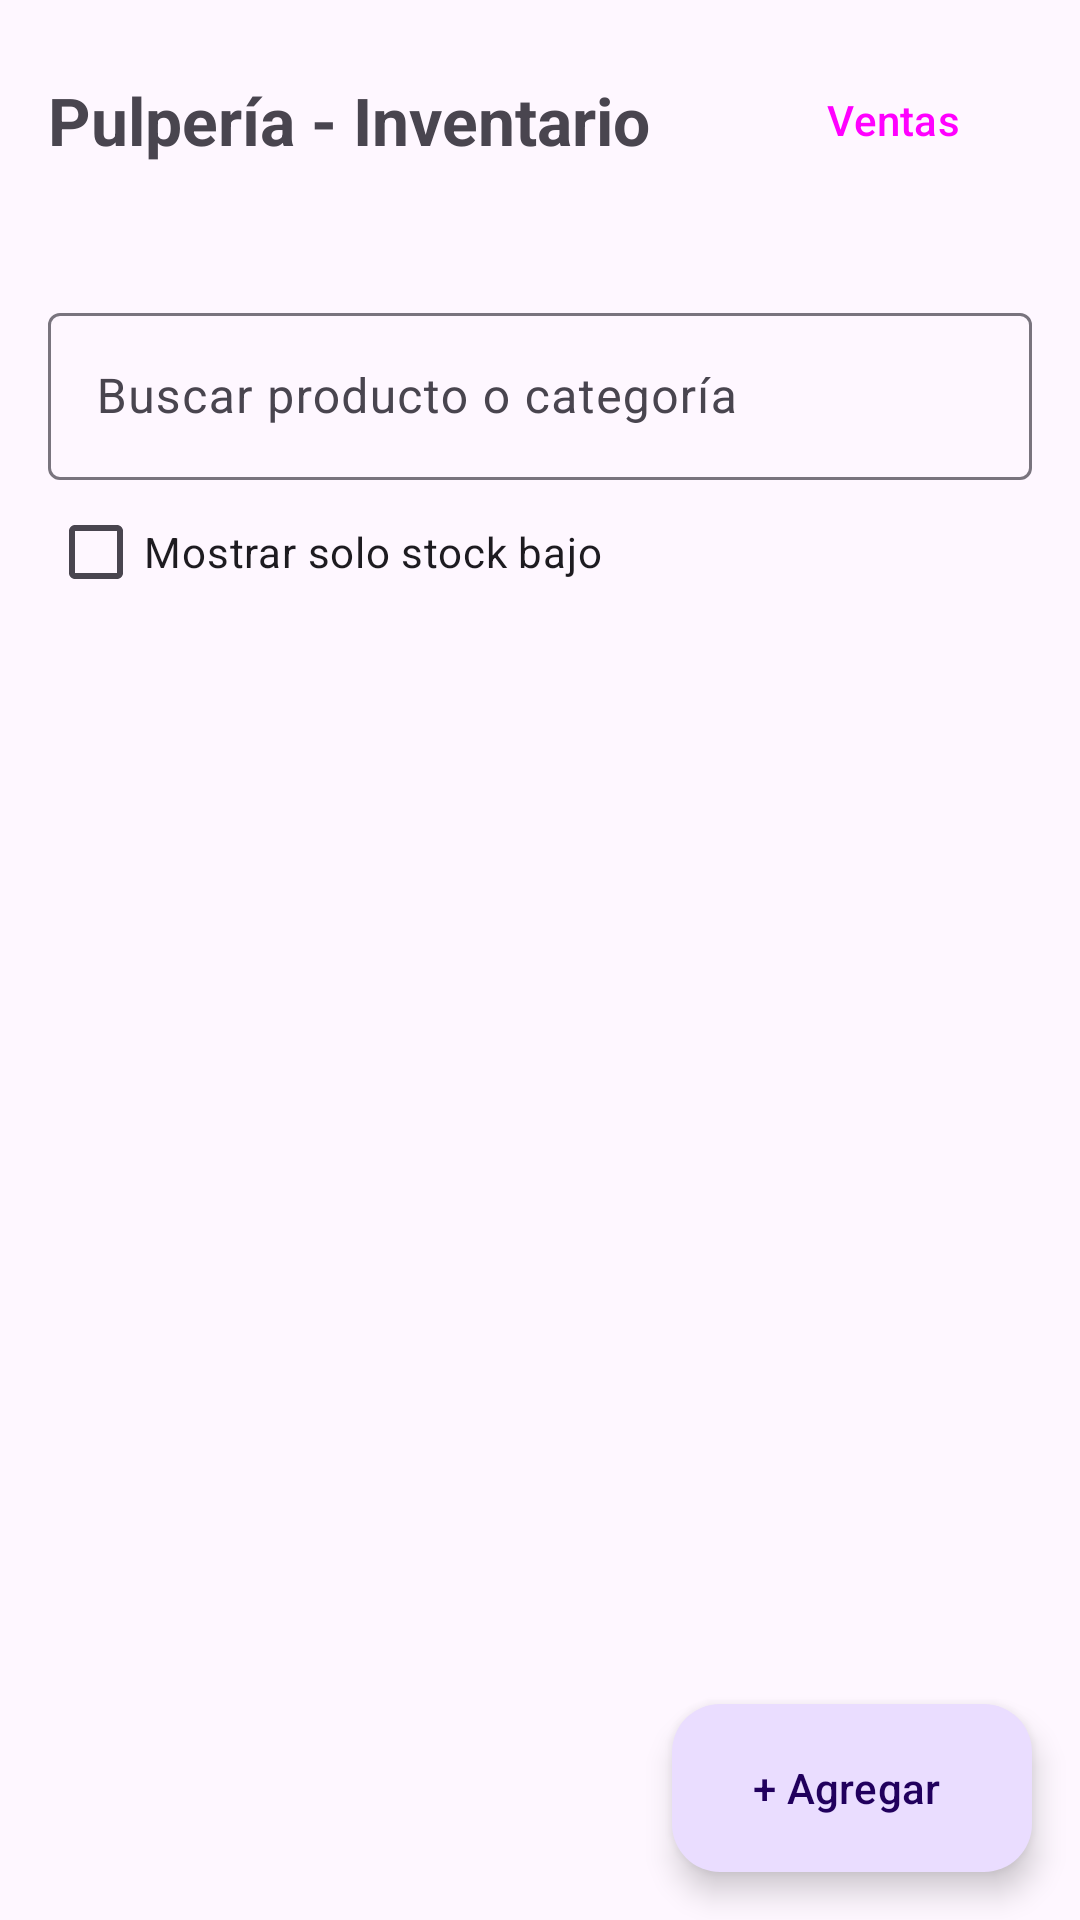

Produce the Android XML layout that renders to this screen, including the resource entries it uses.
<!-- AndroidManifest.xml: application theme Theme.PulperiaInventario -->
<!-- res/layout/activity_main.xml -->
<?xml version="1.0" encoding="utf-8"?>
<androidx.coordinatorlayout.widget.CoordinatorLayout xmlns:android="http://schemas.android.com/apk/res/android"
    xmlns:app="http://schemas.android.com/apk/res-auto"
    xmlns:tools="http://schemas.android.com/tools"
    android:id="@+id/main"
    android:layout_width="match_parent"
    android:layout_height="match_parent"
    tools:context=".MainActivity">

    <LinearLayout
        android:layout_width="match_parent"
        android:layout_height="match_parent"
        android:orientation="vertical"
        android:padding="16dp">

        <LinearLayout
            android:layout_width="match_parent"
            android:layout_height="wrap_content"
            android:gravity="center_vertical"
            android:orientation="horizontal">

            <TextView
                android:layout_width="0dp"
                android:layout_height="wrap_content"
                android:layout_weight="1"
                android:text="Pulpería - Inventario"
                android:textSize="22sp"
                android:textStyle="bold" />

            <Button
                android:id="@+id/btnVentas"
                style="@style/Widget.Material3.Button.TonalButton"
                android:layout_width="wrap_content"
                android:layout_height="wrap_content"
                android:text="Ventas" />
        </LinearLayout>

        <TextView
            android:id="@+id/tvResumen"
            android:layout_width="match_parent"
            android:layout_height="wrap_content"
            android:layout_marginTop="8dp"
            android:textSize="14sp" />

        <com.google.android.material.textfield.TextInputLayout
            android:layout_width="match_parent"
            android:layout_height="wrap_content"
            android:layout_marginTop="8dp"
            android:hint="Buscar producto o categoría">

            <com.google.android.material.textfield.TextInputEditText
                android:id="@+id/etBuscar"
                android:layout_width="match_parent"
                android:layout_height="wrap_content"
                android:inputType="text"
                android:maxLines="1" />
        </com.google.android.material.textfield.TextInputLayout>

        <CheckBox
            android:id="@+id/cbStockBajo"
            android:layout_width="wrap_content"
            android:layout_height="wrap_content"
            android:text="Mostrar solo stock bajo" />

        <FrameLayout
            android:layout_width="match_parent"
            android:layout_height="0dp"
            android:layout_weight="1">

            <androidx.recyclerview.widget.RecyclerView
                android:id="@+id/rvProductos"
                android:layout_width="match_parent"
                android:layout_height="match_parent"
                android:clipToPadding="false"
                android:paddingTop="4dp"
                android:paddingBottom="88dp" />

            <TextView
                android:id="@+id/tvVacio"
                android:layout_width="wrap_content"
                android:layout_height="wrap_content"
                android:layout_gravity="center"
                android:text="No hay productos. Toca “Agregar” para crear el primero."
                android:textAlignment="center"
                android:visibility="gone" />
        </FrameLayout>
    </LinearLayout>

    <com.google.android.material.floatingactionbutton.ExtendedFloatingActionButton
        android:id="@+id/fabAgregar"
        android:layout_width="wrap_content"
        android:layout_height="wrap_content"
        android:layout_gravity="bottom|end"
        android:layout_margin="16dp"
        android:text="+ Agregar" />

</androidx.coordinatorlayout.widget.CoordinatorLayout>
<!-- resources referenced by this layout -->
<resources>
  <style name="Theme.PulperiaInventario" parent="Base.Theme.PulperiaInventario" />
  <style name="Base.Theme.PulperiaInventario" parent="Theme.Material3.DayNight.NoActionBar">
          
          
      </style>
</resources>
